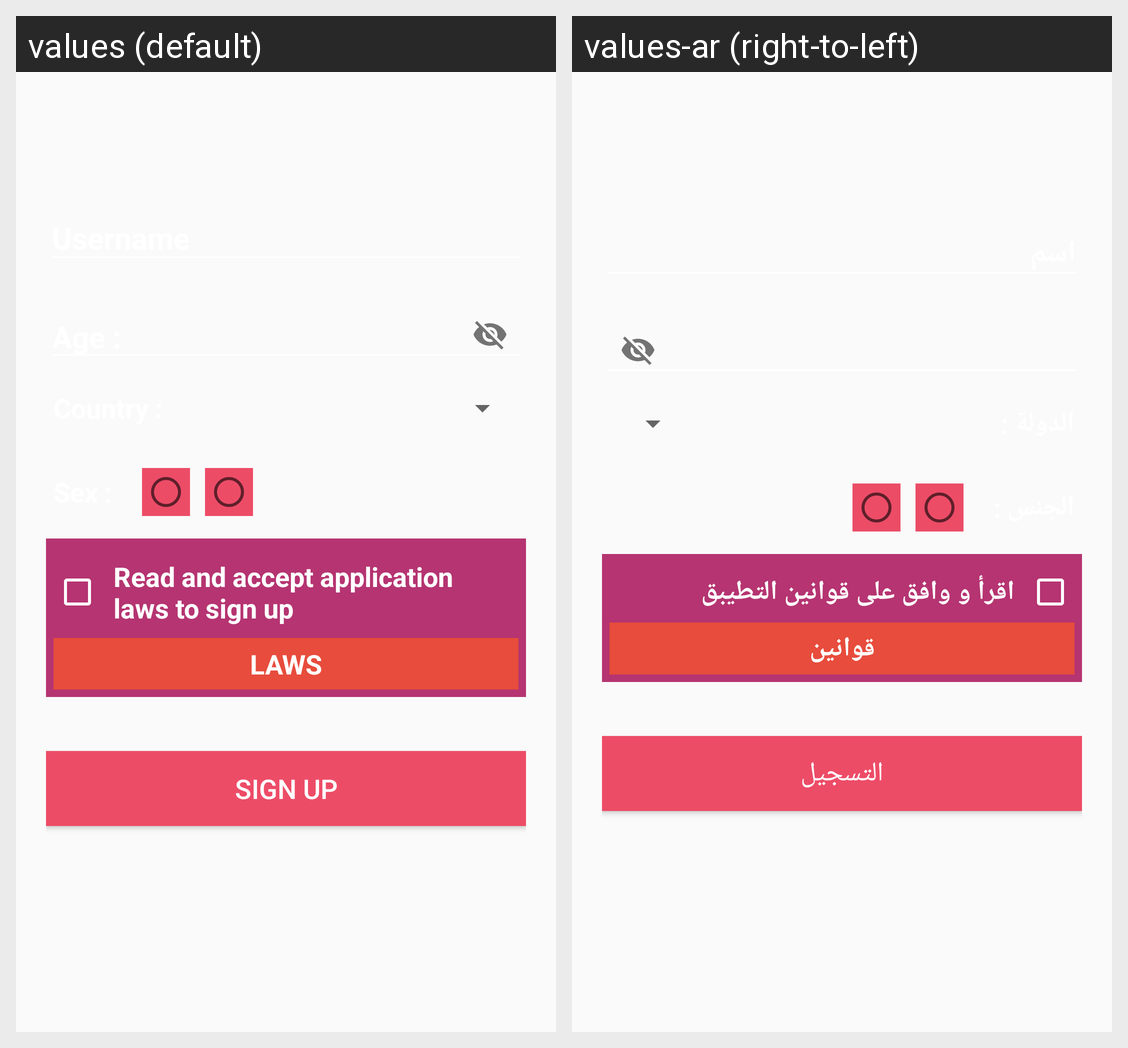

This grid shows one Android layout under two languages. Give, for every string resource on the screen, its name, the default text and each shown locale's text.
Android screen res/layout/activity_register_continue.xml rendered under 2 locales, left to right: values (default), values-ar (right-to-left). Device: Nexus 5 (rendered at 1080×1920; each locale shown at half size, 540×960, under a caption strip naming it); theme AppTheme.
Strings drawn on this screen, with the default value and each locale's value (text and hints the layout hard-codes, and strings that could not be matched under every locale, appear in the picture but are not listed):

policy_accept
  values: Read and accept application laws to sign up
  values-ar: اقرأ و وافق على قوانين التطيبق

laws_tv
  values: LAWS
  values-ar: قوانين

sign_up
  values: Sign up
  values-ar: التسجيل
